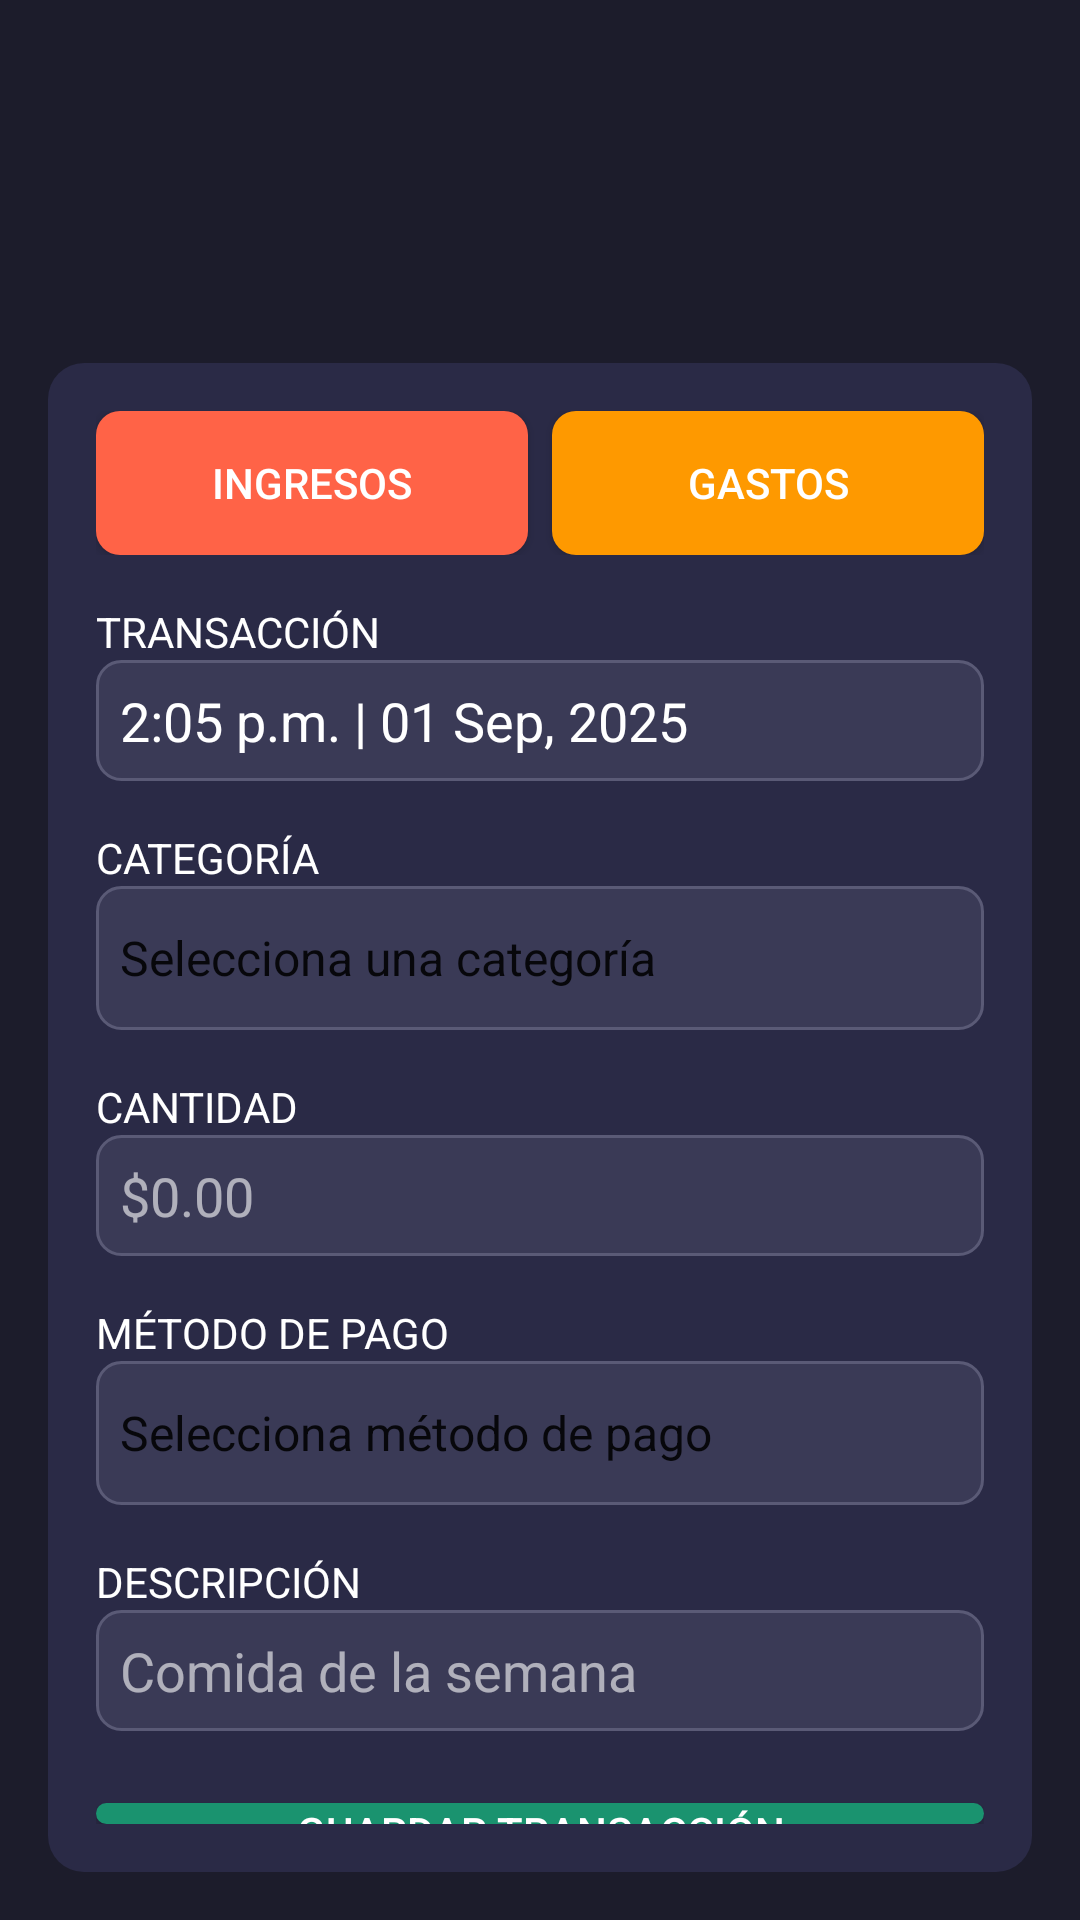

Here is an Android app screen rendered from its layout file. Give the layout XML and the strings, colors and styles it references.
<!-- AndroidManifest.xml: application theme Theme.GastosPersonales -->
<!-- res/layout/activity_transaccion.xml -->
<?xml version="1.0" encoding="utf-8"?>
<RelativeLayout xmlns:android="http://schemas.android.com/apk/res/android"
    xmlns:tools="http://schemas.android.com/tools"
    android:layout_width="match_parent"
    android:layout_height="match_parent"
    android:background="#1C1C2B" tools:context=".activities.TransaccionActivity">

    <ImageButton
        android:id="@+id/btnClose"
        android:layout_width="wrap_content"
        android:layout_height="wrap_content"
        android:layout_alignParentTop="true"
        android:layout_alignParentEnd="true"
        android:layout_marginTop="89dp"
        android:layout_marginEnd="10dp"
        android:background="?attr/selectableItemBackgroundBorderless"
        android:contentDescription="Cerrar"
        android:padding="8dp"
        android:src="@drawable/ic_close" />

    <LinearLayout
    android:layout_width="match_parent"
    android:layout_height="wrap_content"
    android:layout_below="@id/btnClose"
    android:layout_margin="16dp"
    android:background="@drawable/card_background"
    android:orientation="vertical"
    android:padding="16dp">

    <LinearLayout
        android:layout_width="match_parent"
        android:layout_height="wrap_content"
        android:orientation="horizontal"
        android:weightSum="2">

        <Button
            android:id="@+id/btnIncome"
            android:layout_width="0dp"
            android:layout_height="wrap_content"
            android:layout_weight="1"
            android:text="INGRESOS"
            android:textColor="@color/white"
            android:background="@drawable/button_selected_background"
            android:layout_marginEnd="4dp" />

        <Button
            android:id="@+id/btnExpense"
            android:layout_width="0dp"
            android:layout_height="wrap_content"
            android:layout_weight="1"
            android:text="GASTOS"
            android:textColor="@color/white"
            android:background="@drawable/button_unselected_background"
            android:layout_marginStart="4dp" />
    </LinearLayout>

    <TextView
        android:layout_width="wrap_content"
        android:layout_height="wrap_content"
        android:text="TRANSACCIÓN"
        android:textColor="@color/white"
        android:layout_marginTop="16dp" />

    <TextView
        android:id="@+id/tvTransactionDate"
        android:layout_width="match_parent"
        android:layout_height="wrap_content"
        android:text="2:05 p.m. | 01 Sep, 2025"
        android:textColor="@color/white"
        android:textSize="18sp"
        android:padding="8dp"
        android:background="@drawable/input_background"
        android:clickable="true"
        android:focusable="true"
        android:drawableEnd="@drawable/ic_calendar"
        android:onClick="showDatePickerDialog"
        />
    <TextView
        android:layout_width="wrap_content"
        android:layout_height="wrap_content"
        android:text="CATEGORÍA"
        android:textColor="@color/white"
        android:layout_marginTop="16dp" />

    <Spinner
        android:id="@+id/spinnerCategory"
        android:layout_width="match_parent"
        android:layout_height="wrap_content"
        android:minHeight="48dp"
        android:entries="@array/categories_array"
        android:background="@drawable/input_background"
        android:popupBackground="@color/white"
        android:textColor="@color/white"
        android:spinnerMode="dropdown"
        />
    <TextView
        android:layout_width="wrap_content"
        android:layout_height="wrap_content"
        android:text="CANTIDAD"
        android:textColor="@color/white"
        android:layout_marginTop="16dp" />

    <EditText
        android:id="@+id/etAmount"
        android:layout_width="match_parent"
        android:layout_height="wrap_content"
        android:hint="$0.00"
        android:inputType="numberDecimal"
        android:textColor="@color/white"
        android:textColorHint="#99FFFFFF"
        android:background="@drawable/input_background"
        android:padding="8dp"
        />

    <TextView
        android:layout_width="wrap_content"
        android:layout_height="wrap_content"
        android:text="MÉTODO DE PAGO"
        android:textColor="@color/white"
        android:layout_marginTop="16dp" />

    <Spinner
        android:id="@+id/spinnerPaymentMethod"
        android:layout_width="match_parent"
        android:layout_height="wrap_content"
        android:minHeight="48dp"
        android:entries="@array/payment_methods_array"
        android:background="@drawable/input_background"
        android:popupBackground="@color/white"
        android:spinnerMode="dropdown"
        />
    <TextView
        android:layout_width="wrap_content"
        android:layout_height="wrap_content"
        android:text="DESCRIPCIÓN"
        android:textColor="@color/white"
        android:layout_marginTop="16dp" />

    <EditText
        android:id="@+id/etDescription"
        android:layout_width="match_parent"
        android:layout_height="wrap_content"
        android:hint="Comida de la semana"
        android:inputType="textCapSentences"
        android:textColor="@color/white"
        android:textColorHint="#99FFFFFF"
        android:background="@drawable/input_background"
        android:padding="8dp"
        android:maxLines="3"
        />

    <Button
        android:id="@+id/btnSaveTransaction"
        android:layout_width="match_parent"
        android:layout_height="wrap_content"
        android:text="GUARDAR TRANSACCIÓN"
        android:layout_marginTop="24dp"
        android:background="@drawable/button_save_background"
        android:textColor="@color/white"/>

</LinearLayout>

</RelativeLayout>
<!-- resources referenced by this layout -->
<resources>
  <string-array name="categories_array">
          <item>Selecciona una categoría</item>
          <item>Comida</item>
          <item>Transporte</item>
          <item>Vivienda</item>
          <item>Entretenimiento</item>
          <item>Educación</item>
          <item>Salud</item>
          <item>Otros</item>
      </string-array>
  <string-array name="payment_methods_array">
          <item>Selecciona método de pago</item>
          <item>Efectivo</item>
          <item>Tarjeta de Crédito</item>
          <item>Tarjeta de Débito</item>
          <item>Transferencia</item>
      </string-array>
  <color name="white">#FFFFFFFF</color>
  <!-- drawable button_save_background (drawable) -->
  <?xml version="1.0" encoding="utf-8"?>
  <shape xmlns:android="http://schemas.android.com/apk/res/android"
      android:shape="rectangle">
      <corners android:radius="12dp" />
      <solid android:color="#1A936F" /> </shape>
  <!-- drawable button_selected_background (drawable) -->
  <?xml version="1.0" encoding="utf-8"?>
  <shape xmlns:android="http://schemas.android.com/apk/res/android"
      android:shape="rectangle">
      <corners android:radius="8dp" />
      <solid android:color="#FF6347" /> </shape>
  <!-- drawable button_unselected_background (drawable) -->
  <?xml version="1.0" encoding="utf-8"?>
  <shape xmlns:android="http://schemas.android.com/apk/res/android"
      android:shape="rectangle">
      <corners android:radius="8dp" />
      <solid android:color="#FE9900" /> </shape>
  <!-- drawable card_background (drawable) -->
  <?xml version="1.0" encoding="utf-8"?>
  <shape xmlns:android="http://schemas.android.com/apk/res/android"
      android:shape="rectangle">
      <corners android:radius="12dp" />
      <solid android:color="#2A2A46" /> </shape>
  <!-- drawable input_background (drawable) -->
  <?xml version="1.0" encoding="utf-8"?>
  <shape xmlns:android="http://schemas.android.com/apk/res/android"
      android:shape="rectangle">
      <corners android:radius="8dp" />
      <solid android:color="#3A3A56" /> <stroke android:width="1dp" android:color="#5A5A76" /> </shape>
  <style name="Theme.GastosPersonales" parent="Theme.MaterialComponents.DayNight.DarkActionBar">
          
          <item name="colorPrimary">@color/ingresosColor</item>
          <item name="colorPrimaryVariant">@color/purple_700</item>
          <item name="colorOnPrimary">@color/white</item>
          
          <item name="colorSecondary">@color/teal_200</item>
          <item name="colorSecondaryVariant">@color/teal_700</item>
          <item name="colorOnSecondary">@color/black</item>
          
          <item name="android:statusBarColor">?attr/colorPrimaryVariant</item>
          
      </style>
  <color name="ingresosColor">#FF5B2E</color>
  <color name="purple_700">#FF3700B3</color>
  <color name="teal_200">#FF03DAC5</color>
  <color name="teal_700">#FF018786</color>
  <color name="black">#FF000000</color>
</resources>
